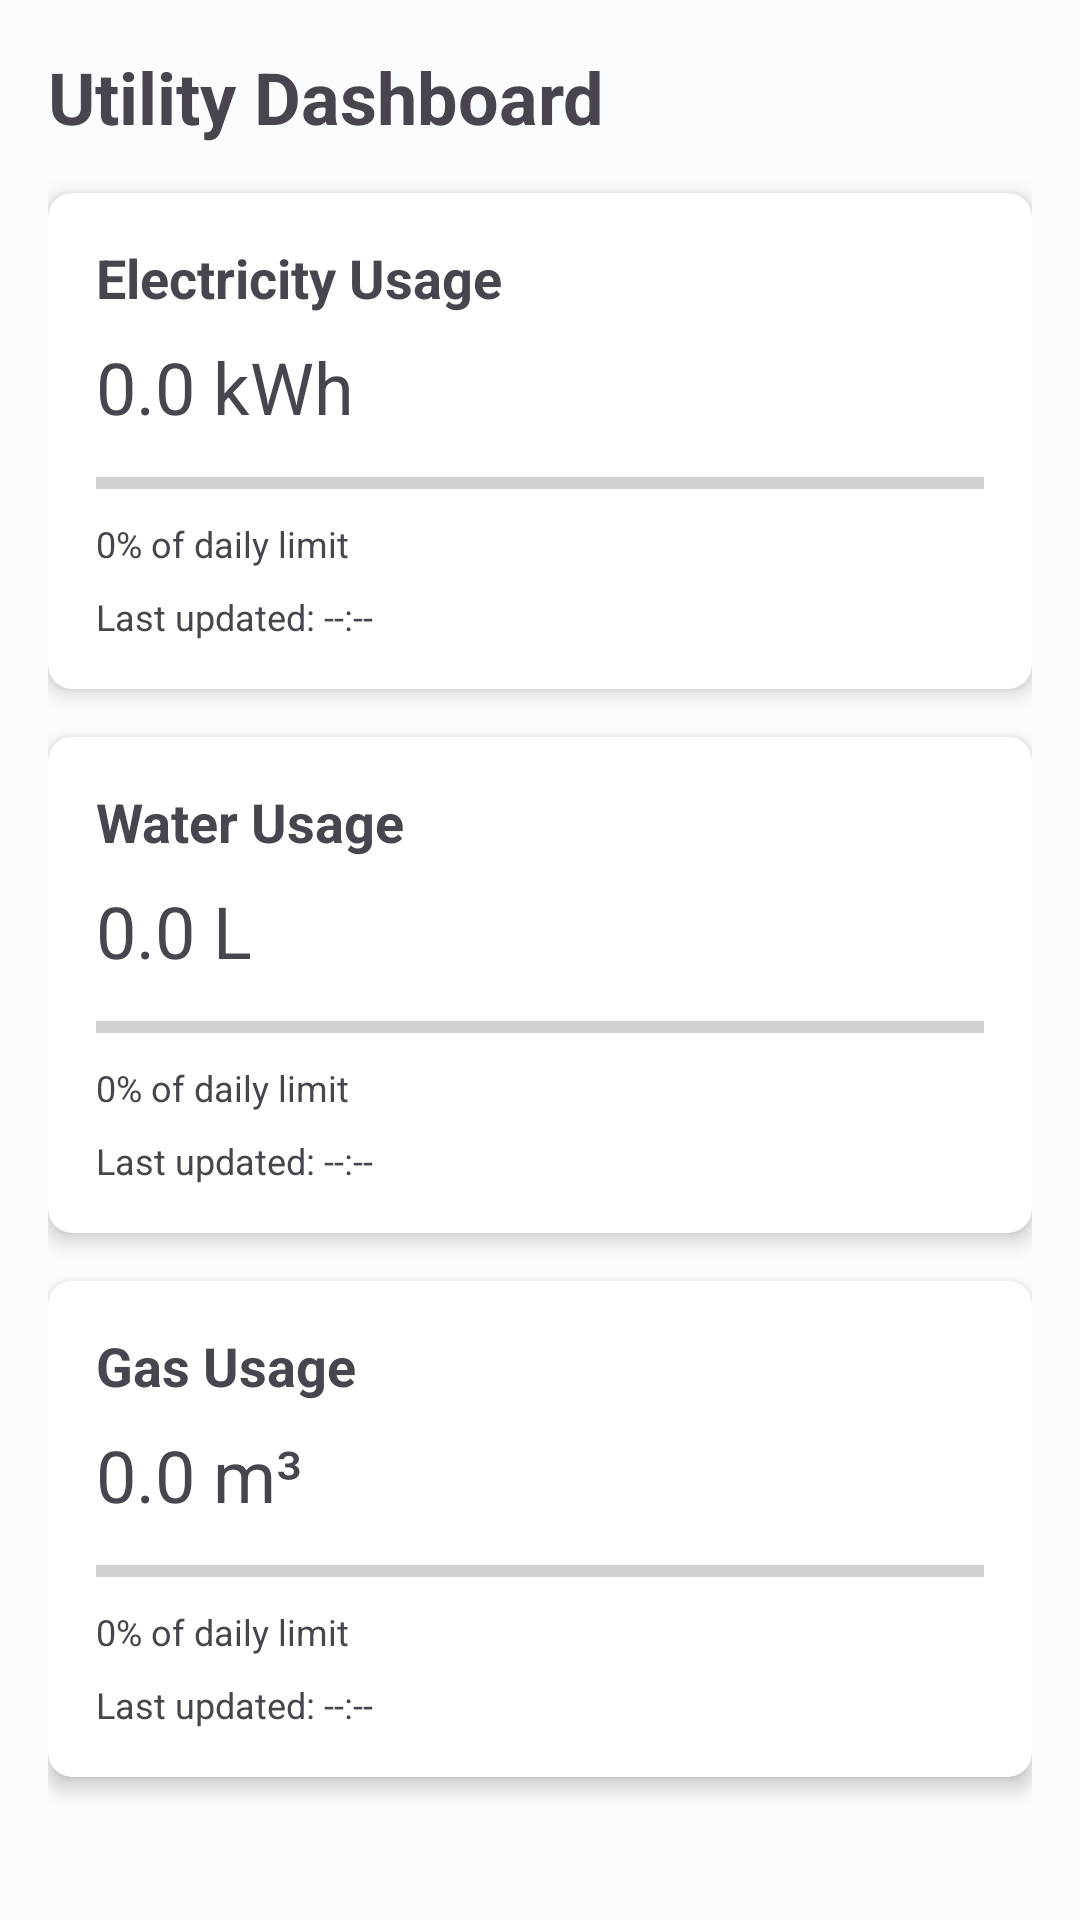

Android layout source for this screen:
<!-- AndroidManifest.xml: application theme Theme.GigaMeter -->
<!-- res/layout/fragment_dashboard.xml -->
<?xml version="1.0" encoding="utf-8"?>
<androidx.constraintlayout.widget.ConstraintLayout xmlns:android="http://schemas.android.com/apk/res/android"
    xmlns:app="http://schemas.android.com/apk/res-auto"
    android:layout_width="match_parent"
    android:layout_height="match_parent"
    android:padding="16dp">

    <TextView
        android:id="@+id/titleTextView"
        android:layout_width="wrap_content"
        android:layout_height="wrap_content"
        android:text="Utility Dashboard"
        android:textSize="24sp"
        android:textStyle="bold"
        app:layout_constraintStart_toStartOf="parent"
        app:layout_constraintTop_toTopOf="parent" />

    <androidx.cardview.widget.CardView
        android:id="@+id/electricityCard"
        android:layout_width="match_parent"
        android:layout_height="wrap_content"
        android:layout_marginTop="16dp"
        app:cardCornerRadius="8dp"
        app:cardElevation="4dp"
        app:layout_constraintTop_toBottomOf="@id/titleTextView">

        <LinearLayout
            android:layout_width="match_parent"
            android:layout_height="wrap_content"
            android:orientation="vertical"
            android:padding="16dp">

            <TextView
                android:layout_width="wrap_content"
                android:layout_height="wrap_content"
                android:text="Electricity Usage"
                android:textSize="18sp"
                android:textStyle="bold" />

            <TextView
                android:id="@+id/electricityUsage"
                android:layout_width="wrap_content"
                android:layout_height="wrap_content"
                android:layout_marginTop="8dp"
                android:text="0.0 kWh"
                android:textSize="24sp" />

            <ProgressBar
                android:id="@+id/electricityProgress"
                style="@style/Widget.AppCompat.ProgressBar.Horizontal"
                android:layout_width="match_parent"
                android:layout_height="wrap_content"
                android:layout_marginTop="8dp"
                android:max="100"
                android:progress="0" />

            <TextView
                android:id="@+id/electricityProgressText"
                android:layout_width="wrap_content"
                android:layout_height="wrap_content"
                android:layout_marginTop="4dp"
                android:text="0% of daily limit"
                android:textSize="12sp" />

            <TextView
                android:id="@+id/electricityTime"
                android:layout_width="wrap_content"
                android:layout_height="wrap_content"
                android:layout_marginTop="8dp"
                android:text="Last updated: --:--"
                android:textSize="12sp" />
        </LinearLayout>
    </androidx.cardview.widget.CardView>

    <androidx.cardview.widget.CardView
        android:id="@+id/waterCard"
        android:layout_width="match_parent"
        android:layout_height="wrap_content"
        android:layout_marginTop="16dp"
        app:cardCornerRadius="8dp"
        app:cardElevation="4dp"
        app:layout_constraintTop_toBottomOf="@id/electricityCard">

        <LinearLayout
            android:layout_width="match_parent"
            android:layout_height="wrap_content"
            android:orientation="vertical"
            android:padding="16dp">

            <TextView
                android:layout_width="wrap_content"
                android:layout_height="wrap_content"
                android:text="Water Usage"
                android:textSize="18sp"
                android:textStyle="bold" />

            <TextView
                android:id="@+id/waterUsage"
                android:layout_width="wrap_content"
                android:layout_height="wrap_content"
                android:layout_marginTop="8dp"
                android:text="0.0 L"
                android:textSize="24sp" />

            <ProgressBar
                android:id="@+id/waterProgress"
                style="@style/Widget.AppCompat.ProgressBar.Horizontal"
                android:layout_width="match_parent"
                android:layout_height="wrap_content"
                android:layout_marginTop="8dp"
                android:max="100"
                android:progress="0" />

            <TextView
                android:id="@+id/waterProgressText"
                android:layout_width="wrap_content"
                android:layout_height="wrap_content"
                android:layout_marginTop="4dp"
                android:text="0% of daily limit"
                android:textSize="12sp" />

            <TextView
                android:id="@+id/waterTime"
                android:layout_width="wrap_content"
                android:layout_height="wrap_content"
                android:layout_marginTop="8dp"
                android:text="Last updated: --:--"
                android:textSize="12sp" />
        </LinearLayout>
    </androidx.cardview.widget.CardView>

    <androidx.cardview.widget.CardView
        android:id="@+id/gasCard"
        android:layout_width="match_parent"
        android:layout_height="wrap_content"
        android:layout_marginTop="16dp"
        app:cardCornerRadius="8dp"
        app:cardElevation="4dp"
        app:layout_constraintTop_toBottomOf="@id/waterCard">

        <LinearLayout
            android:layout_width="match_parent"
            android:layout_height="wrap_content"
            android:orientation="vertical"
            android:padding="16dp">

            <TextView
                android:layout_width="wrap_content"
                android:layout_height="wrap_content"
                android:text="Gas Usage"
                android:textSize="18sp"
                android:textStyle="bold" />

            <TextView
                android:id="@+id/gasUsage"
                android:layout_width="wrap_content"
                android:layout_height="wrap_content"
                android:layout_marginTop="8dp"
                android:text="0.0 m³"
                android:textSize="24sp" />

            <ProgressBar
                android:id="@+id/gasProgress"
                style="@style/Widget.AppCompat.ProgressBar.Horizontal"
                android:layout_width="match_parent"
                android:layout_height="wrap_content"
                android:layout_marginTop="8dp"
                android:max="100"
                android:progress="0" />

            <TextView
                android:id="@+id/gasProgressText"
                android:layout_width="wrap_content"
                android:layout_height="wrap_content"
                android:layout_marginTop="4dp"
                android:text="0% of daily limit"
                android:textSize="12sp" />

            <TextView
                android:id="@+id/gasTime"
                android:layout_width="wrap_content"
                android:layout_height="wrap_content"
                android:layout_marginTop="8dp"
                android:text="Last updated: --:--"
                android:textSize="12sp" />
        </LinearLayout>
    </androidx.cardview.widget.CardView>

</androidx.constraintlayout.widget.ConstraintLayout>
<!-- resources referenced by this layout -->
<resources>
  <style name="Theme.GigaMeter" parent="Base.Theme.GigaMeter" />
  <style name="Base.Theme.GigaMeter" parent="Theme.Material3.DayNight.NoActionBar">
          
          <item name="colorPrimary">@color/md_theme_light_primary</item>
          <item name="colorOnPrimary">@color/md_theme_light_onPrimary</item>
          <item name="colorPrimaryContainer">@color/md_theme_light_primaryContainer</item>
          <item name="colorOnPrimaryContainer">@color/md_theme_light_onPrimaryContainer</item>
          <item name="colorSecondary">@color/md_theme_light_secondary</item>
          <item name="colorOnSecondary">@color/md_theme_light_onSecondary</item>
          <item name="colorSecondaryContainer">@color/md_theme_light_secondaryContainer</item>
          <item name="colorOnSecondaryContainer">@color/md_theme_light_onSecondaryContainer</item>
          <item name="colorTertiary">@color/md_theme_light_tertiary</item>
          <item name="colorOnTertiary">@color/md_theme_light_onTertiary</item>
          <item name="colorTertiaryContainer">@color/md_theme_light_tertiaryContainer</item>
          <item name="colorOnTertiaryContainer">@color/md_theme_light_onTertiaryContainer</item>
          <item name="colorError">@color/md_theme_light_error</item>
          <item name="colorErrorContainer">@color/md_theme_light_errorContainer</item>
          <item name="colorOnError">@color/md_theme_light_onError</item>
          <item name="colorOnErrorContainer">@color/md_theme_light_onErrorContainer</item>
          <item name="android:colorBackground">@color/md_theme_light_background</item>
          <item name="colorOnBackground">@color/md_theme_light_onBackground</item>
          <item name="colorSurface">@color/md_theme_light_surface</item>
          <item name="colorOnSurface">@color/md_theme_light_onSurface</item>
          <item name="colorSurfaceVariant">@color/md_theme_light_surfaceVariant</item>
          <item name="colorOnSurfaceVariant">@color/md_theme_light_onSurfaceVariant</item>
          <item name="colorOutline">@color/md_theme_light_outline</item>
          <item name="colorOnSurfaceInverse">@color/md_theme_light_inverseOnSurface</item>
          <item name="colorSurfaceInverse">@color/md_theme_light_inverseSurface</item>
          <item name="colorPrimaryInverse">@color/md_theme_light_inversePrimary</item>
  
      </style>
  <color name="md_theme_light_primary">#00668B</color>
  <color name="md_theme_light_onPrimary">#FFFFFF</color>
  <color name="md_theme_light_primaryContainer">#C3E7FF</color>
  <color name="md_theme_light_onPrimaryContainer">#001E2D</color>
  <color name="md_theme_light_secondary">#4E616D</color>
  <color name="md_theme_light_onSecondary">#FFFFFF</color>
  <color name="md_theme_light_secondaryContainer">#D1E5F4</color>
  <color name="md_theme_light_onSecondaryContainer">#0A1E28</color>
  <color name="md_theme_light_tertiary">#615A7D</color>
  <color name="md_theme_light_onTertiary">#FFFFFF</color>
  <color name="md_theme_light_tertiaryContainer">#E7DEFF</color>
  <color name="md_theme_light_onTertiaryContainer">#1D1736</color>
  <color name="md_theme_light_error">#BA1A1A</color>
  <color name="md_theme_light_errorContainer">#FFDAD6</color>
  <color name="md_theme_light_onError">#FFFFFF</color>
  <color name="md_theme_light_onErrorContainer">#410002</color>
  <color name="md_theme_light_background">#FBFCFE</color>
  <color name="md_theme_light_onBackground">#191C1E</color>
  <color name="md_theme_light_surface">#FBFCFE</color>
  <color name="md_theme_light_onSurface">#191C1E</color>
  <color name="md_theme_light_surfaceVariant">#DCE3E9</color>
  <color name="md_theme_light_onSurfaceVariant">#40484D</color>
  <color name="md_theme_light_outline">#70787E</color>
  <color name="md_theme_light_inverseOnSurface">#F0F1F3</color>
  <color name="md_theme_light_inverseSurface">#2E3133</color>
  <color name="md_theme_light_inversePrimary">#79CFFF</color>
</resources>
